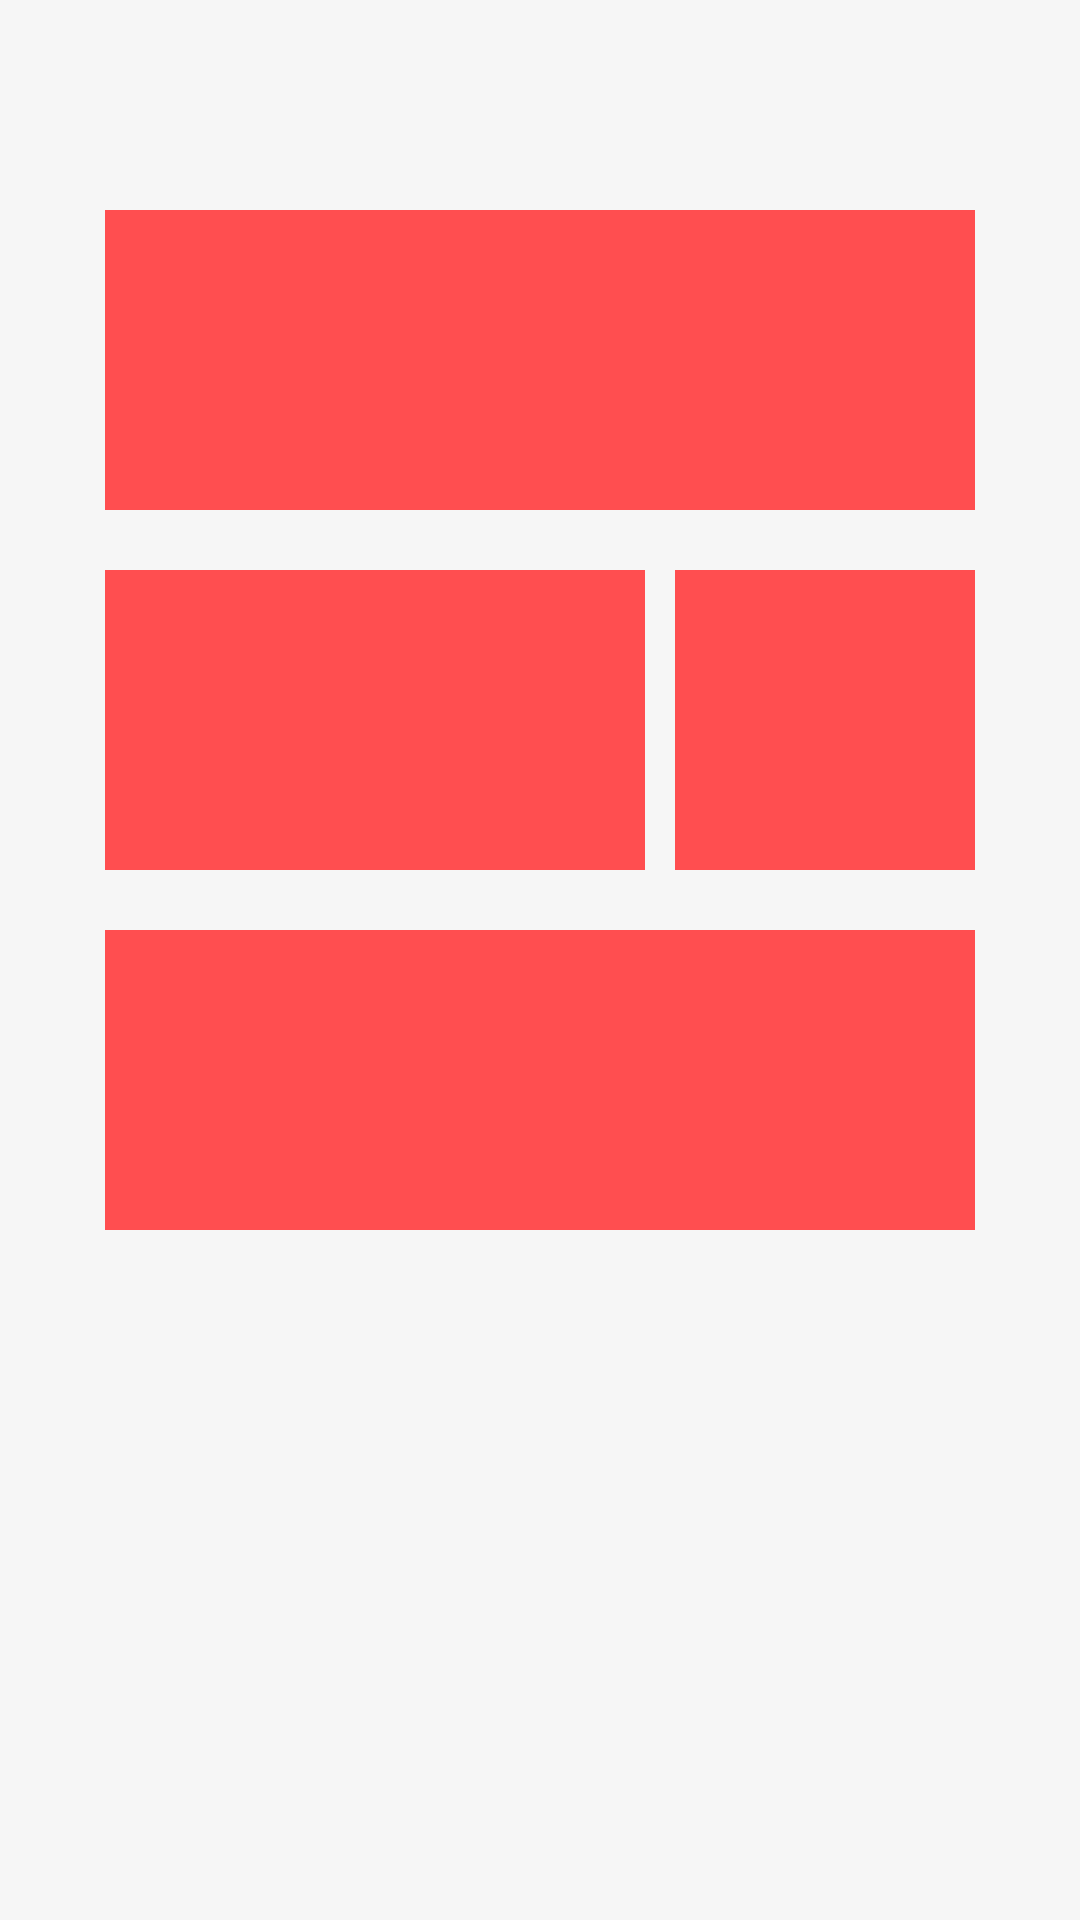

This screen was rendered from an Android layout file. Write that file and the resources it references.
<!-- AndroidManifest.xml: application theme AppTheme -->
<!-- res/layout/ad.xml -->
<?xml version="1.0" encoding="utf-8"?>
<LinearLayout xmlns:android="http://schemas.android.com/apk/res/android"
    android:layout_width="match_parent"
    android:layout_height="match_parent"
    android:orientation="vertical" >

    <LinearLayout
        android:layout_width="match_parent"
        android:layout_height="wrap_content"
        android:orientation="vertical"
        android:background="#f6f6f6" >

        <ImageView
            android:id="@+id/imageView1"
            android:layout_width="fill_parent"
            android:layout_height="100dp"
            android:layout_marginTop="70dp"
            android:layout_marginLeft="35dp"
            android:layout_marginRight="35dp"
            android:src="@drawable/food_toplin" />

    </LinearLayout>

    <LinearLayout
        android:layout_width="match_parent"
        android:layout_height="wrap_content"
        android:background="#f6f6f6"
        android:orientation="horizontal" >

        <ImageView
            android:id="@+id/imageView2"
            android:layout_width="180dp"
            android:layout_height="100dp"
            android:layout_marginLeft="35dp"
            android:layout_marginTop="20dp"
            android:src="@drawable/food_toplin" />

        <ImageView
            android:id="@+id/imageView3"
            android:layout_width="fill_parent"
            android:layout_height="100dp"
            android:layout_marginTop="20dp"
            android:layout_marginLeft="10dp"
            android:layout_marginRight="35dp"
            android:src="@drawable/login_btn" />

    </LinearLayout>

    <LinearLayout
        android:layout_width="match_parent"
        android:layout_height="wrap_content"
        android:layout_weight="1"
        android:background="#f6f6f6"
        android:orientation="horizontal" >

        <ImageView
            android:id="@+id/imageView4"
            android:layout_width="fill_parent"
            android:layout_height="100dp"
            android:layout_marginTop="20dp"
            android:layout_marginLeft="35dp"
            android:layout_marginRight="35dp"
            android:src="@drawable/login_btn" />

    </LinearLayout>

</LinearLayout>
<!-- resources referenced by this layout -->
<resources>
  <!-- drawable food_toplin (drawable) -->
  <?xml version="1.0" encoding="utf-8"?>
  <layer-list xmlns:android="http://schemas.android.com/apk/res/android" >
      <item
          android:left="-2dp"
          android:top="-2dp"
          android:right="-2dp"
          android:bottom="-1dp">
          <shape >
              <solid android:color="#ff4e50"></solid>
          </shape>
      </item>
  
  </layer-list>
  <!-- drawable login_btn (drawable) -->
  <?xml version="1.0" encoding="utf-8"?>
  <shape xmlns:android="http://schemas.android.com/apk/res/android" >
      <solid android:color="#ff4e50"/>
      
      <corners android:radius="0dp"/>
  </shape>
  <style name="AppTheme" parent="AppBaseTheme" />
  <style name="AppBaseTheme" parent="android:Theme.Light" />
</resources>
